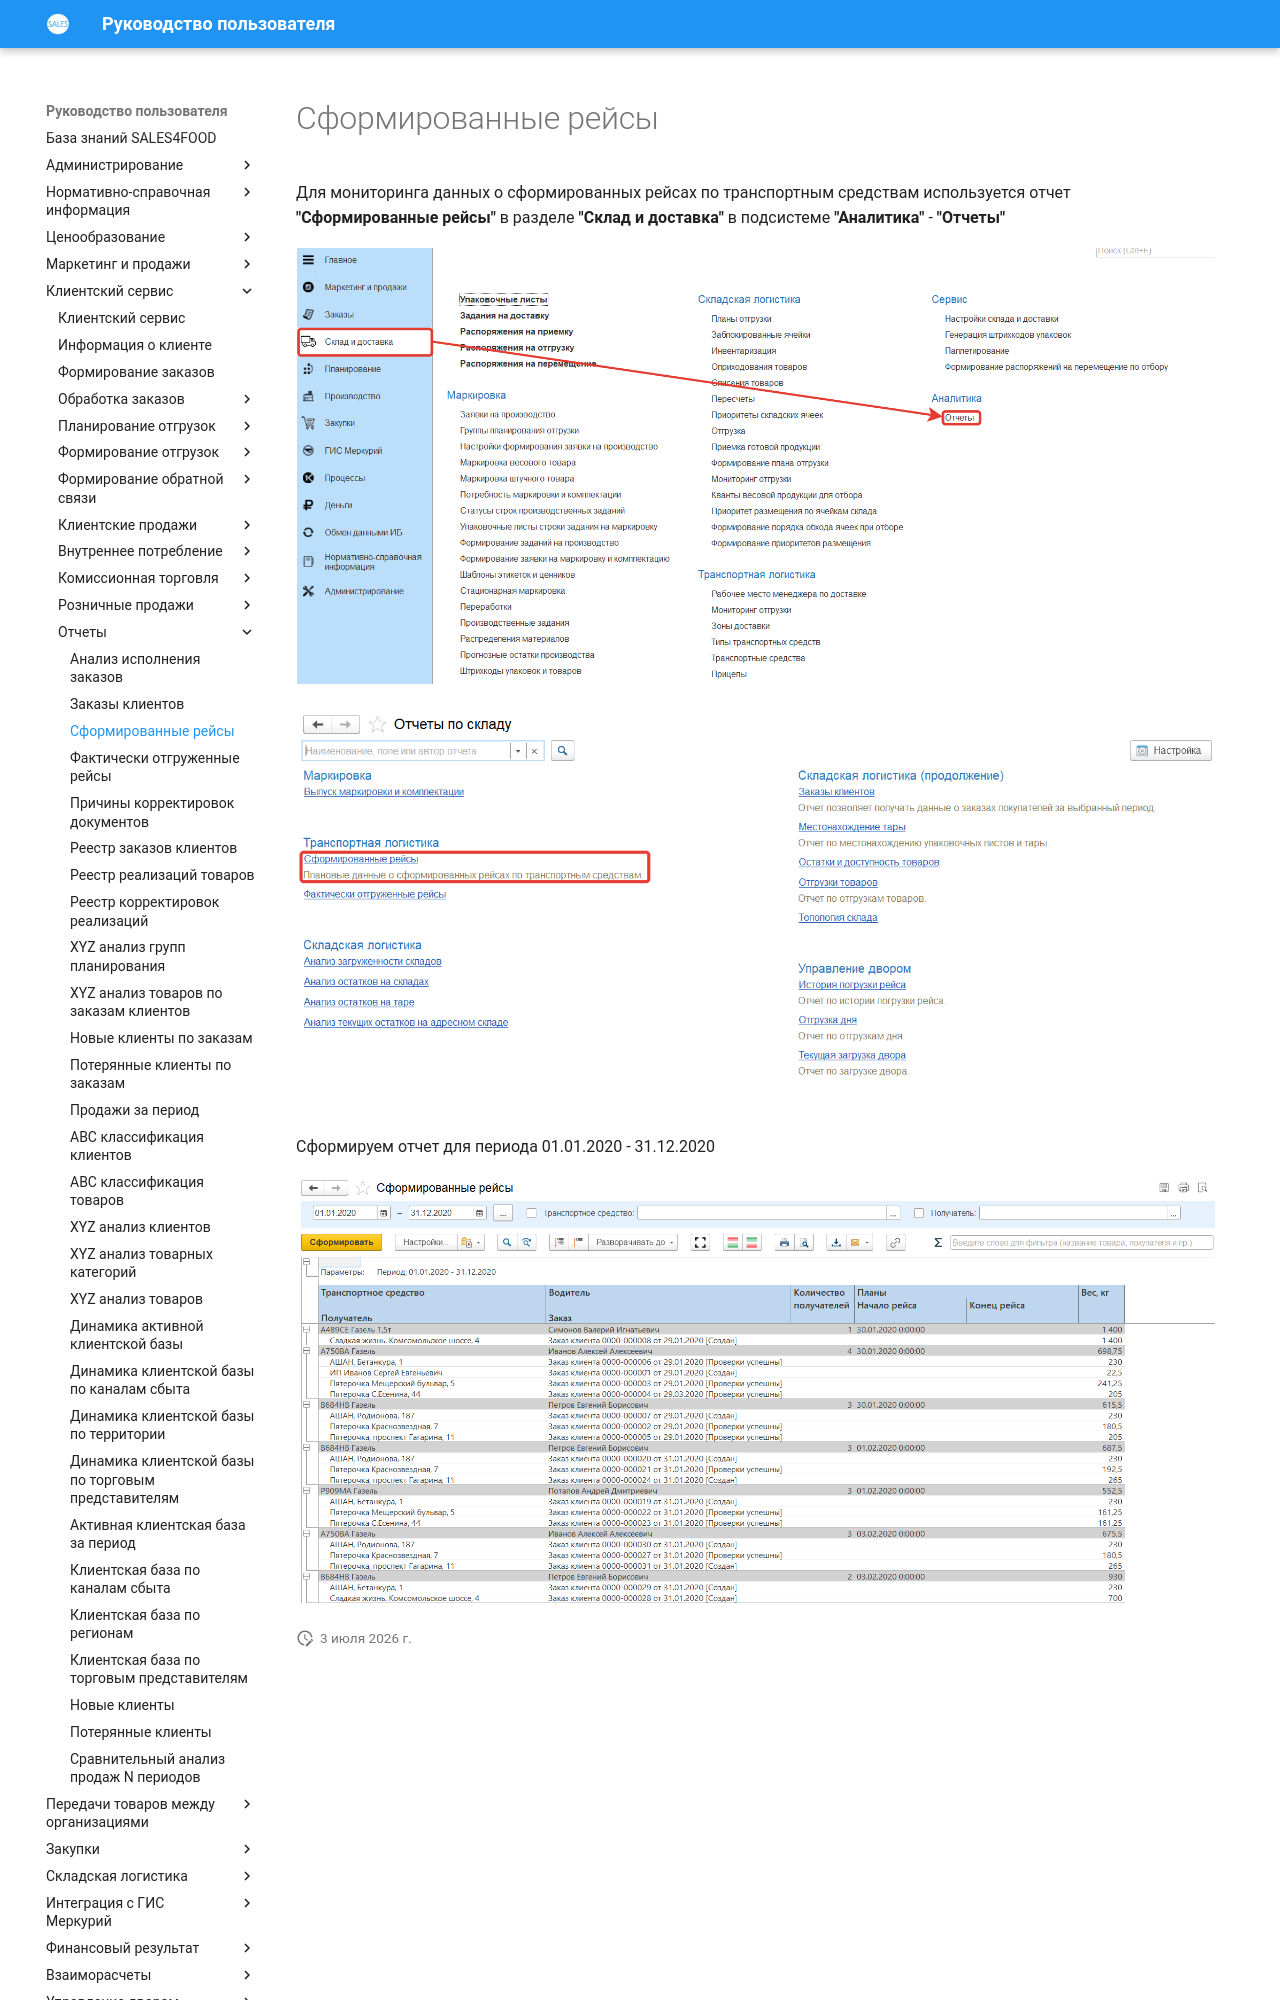

repository: Konstanta-it/sales4food · page: CustomerService/Reports/GeneratedRoute/index.html · generator: mkdocs

# Сформированные рейсы

Для мониторинга данных о сформированных рейсах по транспортным средствам используется отчет **"Сформированные рейсы"** в разделе **"Склад и доставка"** в подсистеме **"Аналитика"** - **"Отчеты"**

[![1][1]][1]

[![2][2]][2]

Сформируем отчет для периода 01.01.2020 - 31.12.2020

[![3][3]][3]
